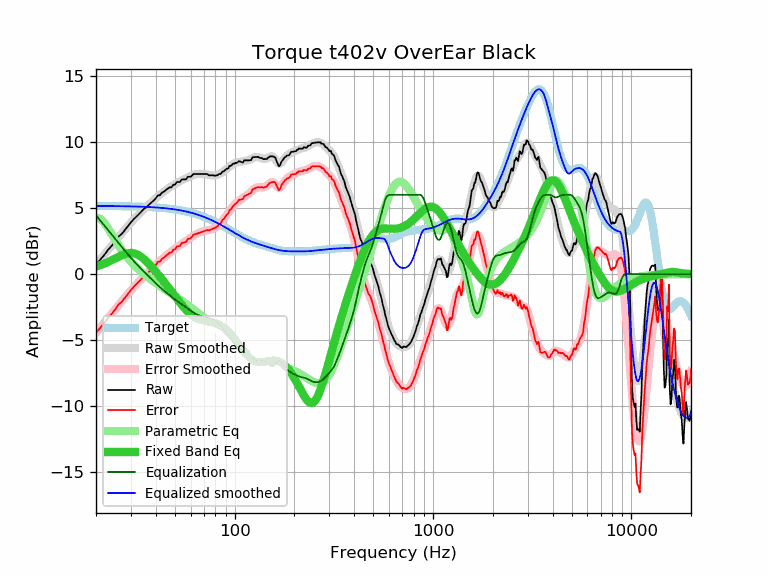

Data behind this chart, as committed beside it:
frequency, raw, error, smoothed, error_smoothed, equalization, parametric_eq, equalized_raw, equalized_smoothed, target
20, 0.72, -4.44, 0.71, -4.45, 4.45, 0.57, 5.17, 5.16, 5.16
21, 1.09, -4.07, 1.09, -4.06, 4.06, 0.68, 5.15, 5.16, 5.16
22, 1.44, -3.72, 1.46, -3.69, 3.69, 0.79, 5.13, 5.15, 5.15
23, 1.84, -3.31, 1.82, -3.34, 3.34, 0.92, 5.18, 5.15, 5.15
24, 2.14, -3.01, 2.16, -2.99, 2.99, 1.05, 5.13, 5.15, 5.15
25, 2.48, -2.67, 2.48, -2.66, 2.66, 1.18, 5.14, 5.15, 5.15
26, 2.85, -2.29, 2.79, -2.35, 2.35, 1.31, 5.20, 5.14, 5.14
27, 3.05, -2.09, 3.09, -2.05, 2.05, 1.43, 5.10, 5.14, 5.14
28, 3.35, -1.79, 3.38, -1.76, 1.76, 1.52, 5.11, 5.14, 5.14
29, 3.64, -1.49, 3.64, -1.49, 1.49, 1.58, 5.13, 5.13, 5.13
30, 3.92, -1.21, 3.90, -1.23, 1.23, 1.60, 5.15, 5.13, 5.13
31, 4.16, -0.96, 4.13, -0.99, 0.99, 1.58, 5.15, 5.12, 5.12
32, 4.36, -0.76, 4.35, -0.76, 0.76, 1.51, 5.12, 5.12, 5.12
33, 4.56, -0.55, 4.56, -0.55, 0.55, 1.41, 5.11, 5.11, 5.11
34, 4.76, -0.34, 4.75, -0.35, 0.35, 1.28, 5.11, 5.10, 5.10
35, 4.96, -0.14, 4.93, -0.16, 0.16, 1.12, 5.12, 5.09, 5.09
36, 5.07, -0.02, 5.11, 0.02, -0.02, 0.95, 5.05, 5.09, 5.09
37, 5.26, 0.18, 5.27, 0.19, -0.19, 0.76, 5.06, 5.08, 5.08
38, 5.41, 0.34, 5.43, 0.36, -0.36, 0.57, 5.04, 5.07, 5.07
39, 5.56, 0.50, 5.59, 0.53, -0.53, 0.38, 5.03, 5.06, 5.06
40, 5.73, 0.68, 5.74, 0.69, -0.69, 0.18, 5.04, 5.05, 5.05
41, 5.97, 0.93, 5.88, 0.84, -0.84, -0.01, 5.13, 5.04, 5.04
42, 5.97, 0.94, 6.01, 0.99, -0.99, -0.20, 4.98, 5.02, 5.02
43, 6.17, 1.16, 6.14, 1.13, -1.13, -0.39, 5.04, 5.01, 5.01
44, 6.24, 1.24, 6.25, 1.26, -1.26, -0.58, 4.98, 5.00, 5.00
45, 6.37, 1.39, 6.36, 1.38, -1.38, -0.77, 4.99, 4.98, 4.98
46, 6.47, 1.50, 6.46, 1.49, -1.49, -0.95, 4.97, 4.97, 4.97
47, 6.57, 1.62, 6.56, 1.61, -1.61, -1.13, 4.96, 4.95, 4.95
48, 6.57, 1.63, 6.65, 1.71, -1.71, -1.31, 4.86, 4.93, 4.93
49, 6.77, 1.85, 6.73, 1.82, -1.82, -1.49, 4.95, 4.92, 4.92
50, 6.77, 1.87, 6.81, 1.92, -1.92, -1.66, 4.85, 4.90, 4.90
51, 6.97, 2.09, 6.89, 2.01, -2.01, -1.83, 4.95, 4.88, 4.88
52, 6.97, 2.11, 6.96, 2.11, -2.11, -1.99, 4.86, 4.86, 4.86
53, 6.97, 2.13, 7.03, 2.19, -2.19, -2.15, 4.78, 4.83, 4.83
54, 7.16, 2.35, 7.09, 2.28, -2.28, -2.31, 4.88, 4.81, 4.81
55, 7.17, 2.38, 7.15, 2.36, -2.36, -2.46, 4.81, 4.79, 4.79
56, 7.17, 2.40, 7.21, 2.44, -2.44, -2.59, 4.73, 4.76, 4.76
57, 7.18, 2.44, 7.26, 2.52, -2.52, -2.72, 4.66, 4.74, 4.74
58, 7.37, 2.66, 7.32, 2.60, -2.60, -2.84, 4.76, 4.71, 4.71
59, 7.37, 2.68, 7.37, 2.69, -2.69, -2.95, 4.68, 4.69, 4.69
60, 7.37, 2.71, 7.43, 2.77, -2.77, -3.05, 4.60, 4.66, 4.66
61, 7.48, 2.85, 7.47, 2.84, -2.84, -3.14, 4.63, 4.63, 4.63
62, 7.58, 2.98, 7.51, 2.91, -2.91, -3.22, 4.66, 4.60, 4.60
63, 7.58, 3.01, 7.55, 2.98, -2.98, -3.28, 4.60, 4.57, 4.57
64, 7.58, 3.04, 7.57, 3.03, -3.03, -3.34, 4.55, 4.54, 4.54
65, 7.58, 3.07, 7.59, 3.08, -3.08, -3.39, 4.50, 4.50, 4.50
66, 7.58, 3.11, 7.59, 3.12, -3.12, -3.43, 4.46, 4.47, 4.47
67, 7.58, 3.14, 7.60, 3.16, -3.16, -3.46, 4.42, 4.44, 4.44
68, 7.58, 3.18, 7.59, 3.19, -3.19, -3.49, 4.39, 4.40, 4.40
69, 7.58, 3.21, 7.59, 3.22, -3.22, -3.51, 4.36, 4.37, 4.37
70, 7.58, 3.25, 7.58, 3.24, -3.24, -3.53, 4.33, 4.33, 4.33
71, 7.58, 3.28, 7.56, 3.27, -3.27, -3.54, 4.31, 4.30, 4.30
72, 7.58, 3.32, 7.55, 3.29, -3.29, -3.56, 4.29, 4.26, 4.26
73, 7.56, 3.34, 7.53, 3.31, -3.31, -3.57, 4.25, 4.22, 4.22
74, 7.48, 3.30, 7.51, 3.33, -3.33, -3.59, 4.15, 4.18, 4.18
75, 7.48, 3.34, 7.50, 3.35, -3.35, -3.60, 4.13, 4.14, 4.14
76, 7.48, 3.37, 7.48, 3.38, -3.38, -3.62, 4.10, 4.10, 4.10
77, 7.48, 3.41, 7.47, 3.40, -3.40, -3.64, 4.07, 4.06, 4.06
78, 7.48, 3.45, 7.46, 3.44, -3.44, -3.66, 4.04, 4.02, 4.02
79, 7.45, 3.46, 7.46, 3.48, -3.48, -3.68, 3.97, 3.98, 3.98
... 553 more rows
